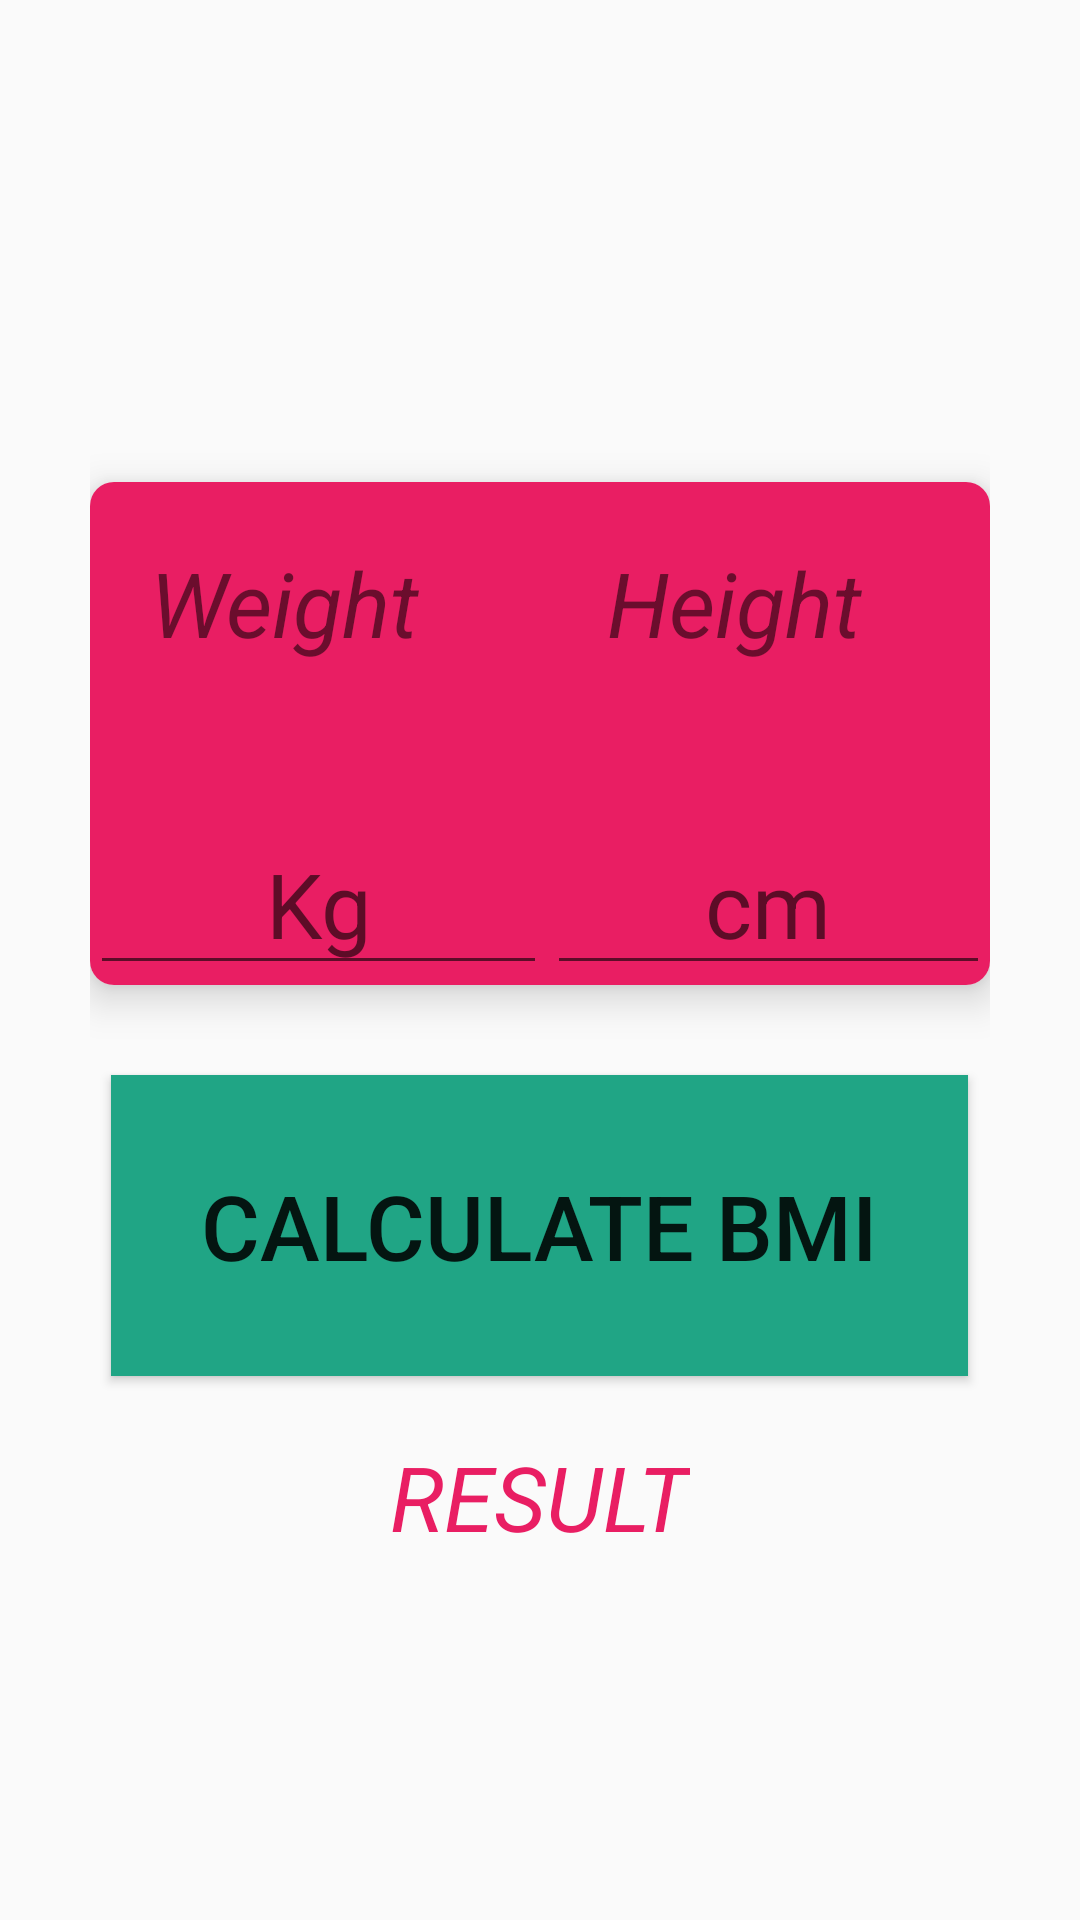

Produce the Android XML layout that renders to this screen, including the resource entries it uses.
<!-- AndroidManifest.xml: application theme Theme.ThemeSetting -->
<!-- res/layout/activity_bmicalculator.xml -->
<?xml version="1.0" encoding="utf-8"?>
<LinearLayout xmlns:android="http://schemas.android.com/apk/res/android"
    xmlns:app="http://schemas.android.com/apk/res-auto"
    xmlns:tools="http://schemas.android.com/tools"
    android:id="@+id/main"
    android:layout_width="match_parent"
    android:layout_height="match_parent"
    tools:context=".bmicalculator"
    android:gravity="center"
    android:orientation="vertical"
    android:padding="30dp">


    <androidx.cardview.widget.CardView
        android:layout_width="match_parent"
        android:layout_height="wrap_content"
        app:cardCornerRadius="8dp"
        app:cardElevation="8dp"
        android:layout_marginTop="40dp"



        >
        <LinearLayout
            android:layout_width="match_parent"
            android:layout_height="wrap_content"
            android:orientation="horizontal"
            android:layout_gravity="center"
            android:background="@color/colorAccent"
            android:gravity="center"
            >
            <LinearLayout
                android:layout_width="wrap_content"
                android:layout_height="wrap_content"
                android:orientation="vertical"
                android:layout_weight="1"
                android:layout_gravity="center"
                >
                <TextView
                    android:layout_width="wrap_content"
                    android:layout_height="wrap_content"
                    android:text="Weight"
                    android:textSize="30dp"
                    android:textStyle="italic"
                    android:padding="20dp"
                    android:gravity="center"

                    />
                <EditText
                    android:layout_width="match_parent"
                    android:layout_height="wrap_content"
                    android:layout_marginTop="30dp"
                    android:hint="Kg"
                    android:textSize="30dp"
                    android:gravity="center"
                    android:id="@+id/weighted"
                    android:inputType="numberDecimal"
                    />
            </LinearLayout>

            <LinearLayout
                android:layout_width="wrap_content"
                android:layout_height="wrap_content"
                android:orientation="vertical"
                android:layout_weight="1"
                android:layout_gravity="center"
                >
                <TextView
                    android:layout_width="wrap_content"
                    android:layout_height="wrap_content"
                    android:text="Height"
                    android:textSize="30dp"
                    android:textStyle="italic"
                    android:padding="20dp"
                    android:gravity="center"
                    

                    />
                <EditText
                    android:layout_width="match_parent"
                    android:layout_height="wrap_content"
                    android:layout_marginTop="30dp"
                    android:hint="cm"
                    android:textSize="30dp"
                    android:gravity="center"
                    android:id="@+id/heighted"
                    android:inputType="numberDecimal"
                    />
            </LinearLayout>

        </LinearLayout>



    </androidx.cardview.widget.CardView>
    <Button
        android:layout_width="wrap_content"
        android:layout_height="wrap_content"
        android:text="Calculate BMI"
        android:background="@color/colorPrimaryDark"
        android:layout_marginTop="30dp"
        android:padding="30dp"
        android:textSize="30dp"
        android:id="@+id/calculatebutton"
        />
    <TextView
        android:layout_width="wrap_content"
        android:layout_height="wrap_content"
        android:text="RESULT"
        android:layout_marginTop="20dp"
        android:textSize="30dp"
        android:textStyle="italic"
        android:textColor="@color/colorAccent"
        android:id="@+id/resulttextview"
        />

</LinearLayout>
<!-- resources referenced by this layout -->
<resources>
  <color name="colorAccent">#E91E63</color>
  <color name="colorPrimaryDark">#20A585</color>
  <style name="Theme.ThemeSetting" parent="Base.Theme.ThemeSetting" />
  <style name="Base.Theme.ThemeSetting" parent="Theme.AppCompat.Light.DarkActionBar">
  
  
          <item name="colorPrimary">@color/colorPrimary</item>
          <item name="colorPrimaryDark">@color/colorPrimaryDark</item>
          <item name="colorAccent">@color/colorAccent</item>
      </style>
  <color name="colorPrimary">#3FD3B5</color>
</resources>
